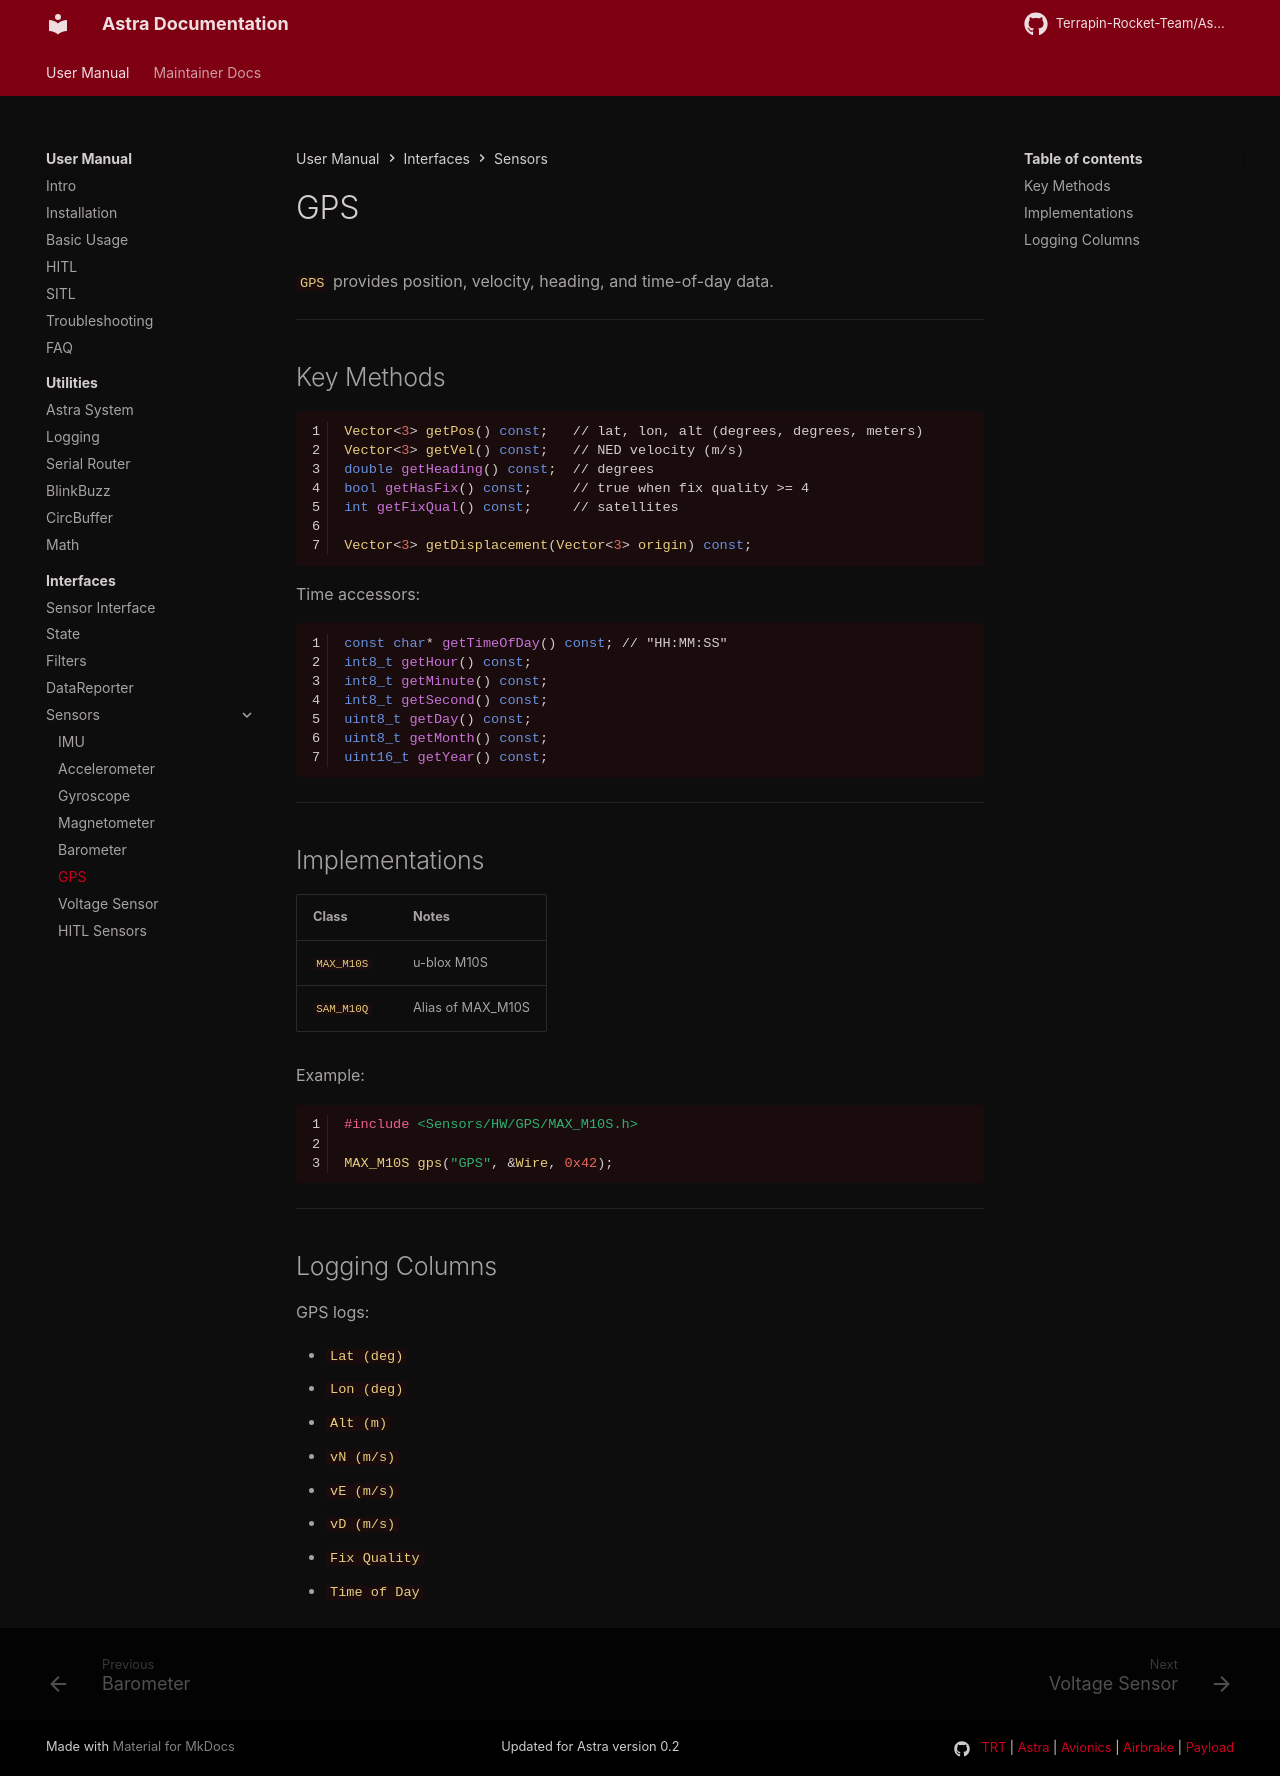

repository: Terrapin-Rocket-Team/Astra · page: user-guide/ifaces/sensors/gps/index.html · generator: mkdocs

# GPS

`GPS` provides position, velocity, heading, and time-of-day data.

---

## Key Methods

```cpp
Vector<3> getPos() const;   // lat, lon, alt (degrees, degrees, meters)
Vector<3> getVel() const;   // NED velocity (m/s)
double getHeading() const;  // degrees
bool getHasFix() const;     // true when fix quality >= 4
int getFixQual() const;     // satellites

Vector<3> getDisplacement(Vector<3> origin) const;
```

Time accessors:

```cpp
const char* getTimeOfDay() const; // "HH:MM:SS"
int8_t getHour() const;
int8_t getMinute() const;
int8_t getSecond() const;
uint8_t getDay() const;
uint8_t getMonth() const;
uint16_t getYear() const;
```

---

## Implementations

| Class | Notes |
|------|------|
| `MAX_M10S` | u-blox M10S |
| `SAM_M10Q` | Alias of MAX_M10S |

Example:

```cpp
#include <Sensors/HW/GPS/MAX_M10S.h>

MAX_M10S gps("GPS", &Wire, 0x42);
```

---

## Logging Columns

GPS logs:

- `Lat (deg)`
- `Lon (deg)`
- `Alt (m)`
- `vN (m/s)`
- `vE (m/s)`
- `vD (m/s)`
- `Fix Quality`
- `Time of Day`
